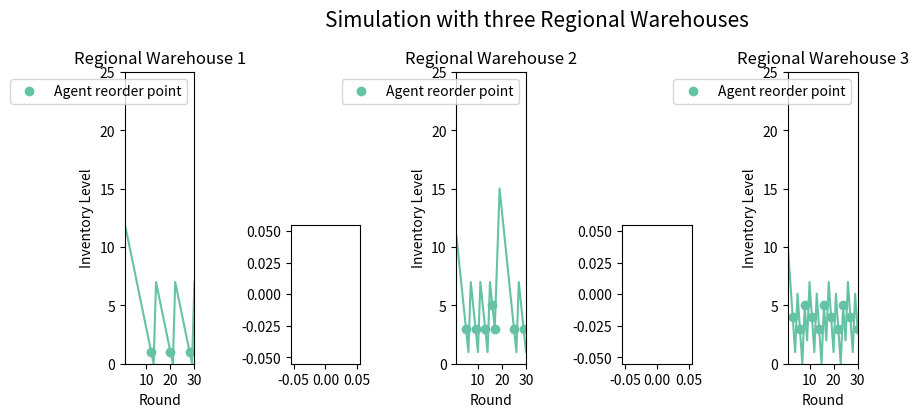

Write the Python code that produced this figure.
from matplotlib import pyplot as plt
import matplotlib.lines as mlines

warehouse_1 = [0, 12, 11, 10, 9, 8, 7, 6, 5, 4, 3, 2, 1, 0, 7, 6, 5, 4, 3, 2, 1, 0, 7, 6, 5, 4, 3, 2, 1, 0, 7]
warehouse_2 = [0, 11, 9, 7, 5, 3, 1, 7, 5, 3, 1, 7, 5, 3, 1, 7, 5, 3, 9, 15, 13, 11, 9, 7, 5, 3, 1, 7, 5, 3, 1]
warehouse_3 = [0, 10, 7, 4, 1, 6, 3, 0, 5, 2, 7, 4, 1, 6, 3, 0, 5, 2, 7, 4, 1, 6, 3, 0, 5, 2, 7, 4, 1, 6, 3]

action_1 = [0, 0, 0, 0, 0, 0, 0, 0, 0, 0, 0, 0, 1, 0, 0, 0, 0, 0, 0, 0, 1, 0, 0, 0, 0, 0, 0, 0, 1, 0, 0]
action_2 = [0, 0, 0, 0, 0, 1, 0, 0, 0, 1, 0, 0, 0, 1, 0, 0, 1, 1, 0, 0, 0, 0, 0, 0, 0, 1, 0, 0, 0, 1, 0]
action_3 = [0, 0, 0, 1, 0, 0, 1, 0, 1, 0, 0, 1, 0, 0, 1, 0, 1, 0, 0, 1, 0, 0, 1, 0, 1, 0, 0, 1, 0, 0, 1]


def convert_to_marker_pos(action):
    return_list = []
    i = 0
    for entry in action:
        if entry == 1:
            return_list.append(i)
        i += 1
    return return_list


reorder_marker = mlines.Line2D([],[], color='#66C2A5', marker='o', linestyle='None', label="Agent reorder point")

plt.rcParams["figure.figsize"] = (10, 4.2)

plt.subplot2grid((2, 6), (0, 0), rowspan=2)
plt.plot(warehouse_1, "-bo", label="Reorder point", markevery=convert_to_marker_pos(action_1), color="#66C2A5")
plt.legend(handles=[reorder_marker])
plt.ylabel("Inventory Level")
plt.xlabel("Round")
plt.xlim([1, 30])
plt.ylim([0, 25])
plt.title("Regional Warehouse 1")

plt.subplot2grid((2, 6), (0, 2), rowspan=2)
plt.plot(warehouse_2, "-bo", label="Inventory with demand of 2", markevery=convert_to_marker_pos(action_2), color="#66C2A5")
plt.legend(handles=[reorder_marker])
plt.ylabel("Inventory Level")
plt.xlabel("Round")
plt.xlim([1, 30])
plt.ylim([0, 25])
plt.title("Regional Warehouse 2")

plt.subplot2grid((2, 6), (0, 4), rowspan=2)
plt.plot(warehouse_3, "-bo", label="Inventory with demand of 3", markevery=convert_to_marker_pos(action_3), color="#66C2A5")
plt.legend(handles=[reorder_marker])
plt.ylabel("Inventory Level")
plt.xlabel("Round")
plt.xlim([1, 30])
plt.ylim([0, 25])
plt.title("Regional Warehouse 3")

plt.subplot2grid((2, 6), (1, 1), rowspan=3)
plt.plot([])

plt.subplot2grid((2, 6), (1, 3), rowspan=3)
plt.plot([])

plt.suptitle("Simulation with three Regional Warehouses", fontsize=15)
plt.tight_layout(pad=1)
plt.show()



"""
PPO
lead time 2
60000 training steps 
"""
